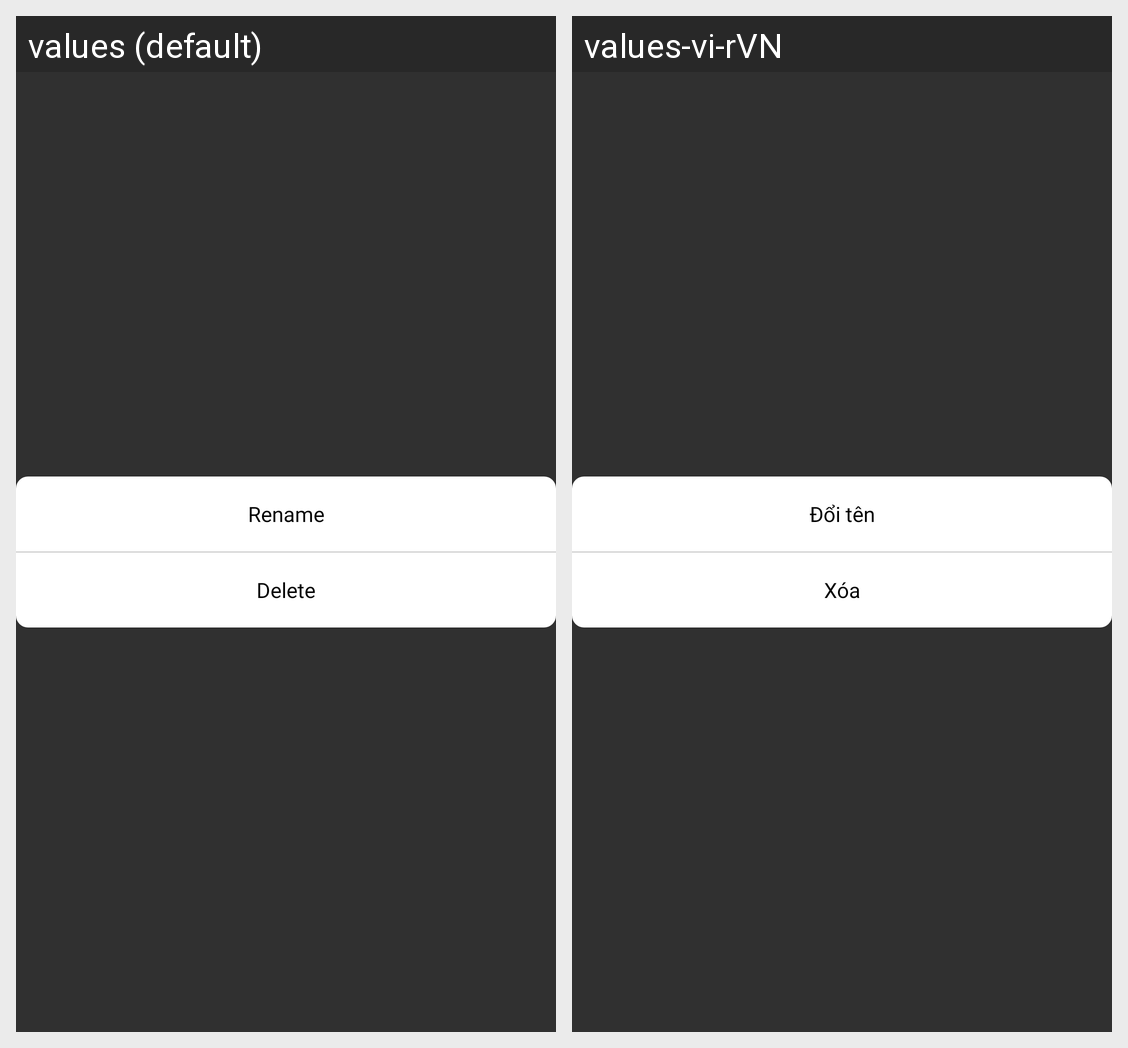

This grid shows one Android layout under two languages. Give, for every string resource on the screen, its name, the default text and each shown locale's text.
Android screen res/layout/dialog_info.xml rendered under 2 locales, left to right: values (default), values-vi-rVN. Device: Nexus 5 (rendered at 1080×1920; each locale shown at half size, 540×960, under a caption strip naming it); theme Theme.Design.NoActionBar.
Strings drawn on this screen, with the default value and each locale's value (text and hints the layout hard-codes, and strings that could not be matched under every locale, appear in the picture but are not listed):

rename
  values: Rename
  values-vi-rVN: Đổi tên

deletes
  values: Delete
  values-vi-rVN: Xóa
